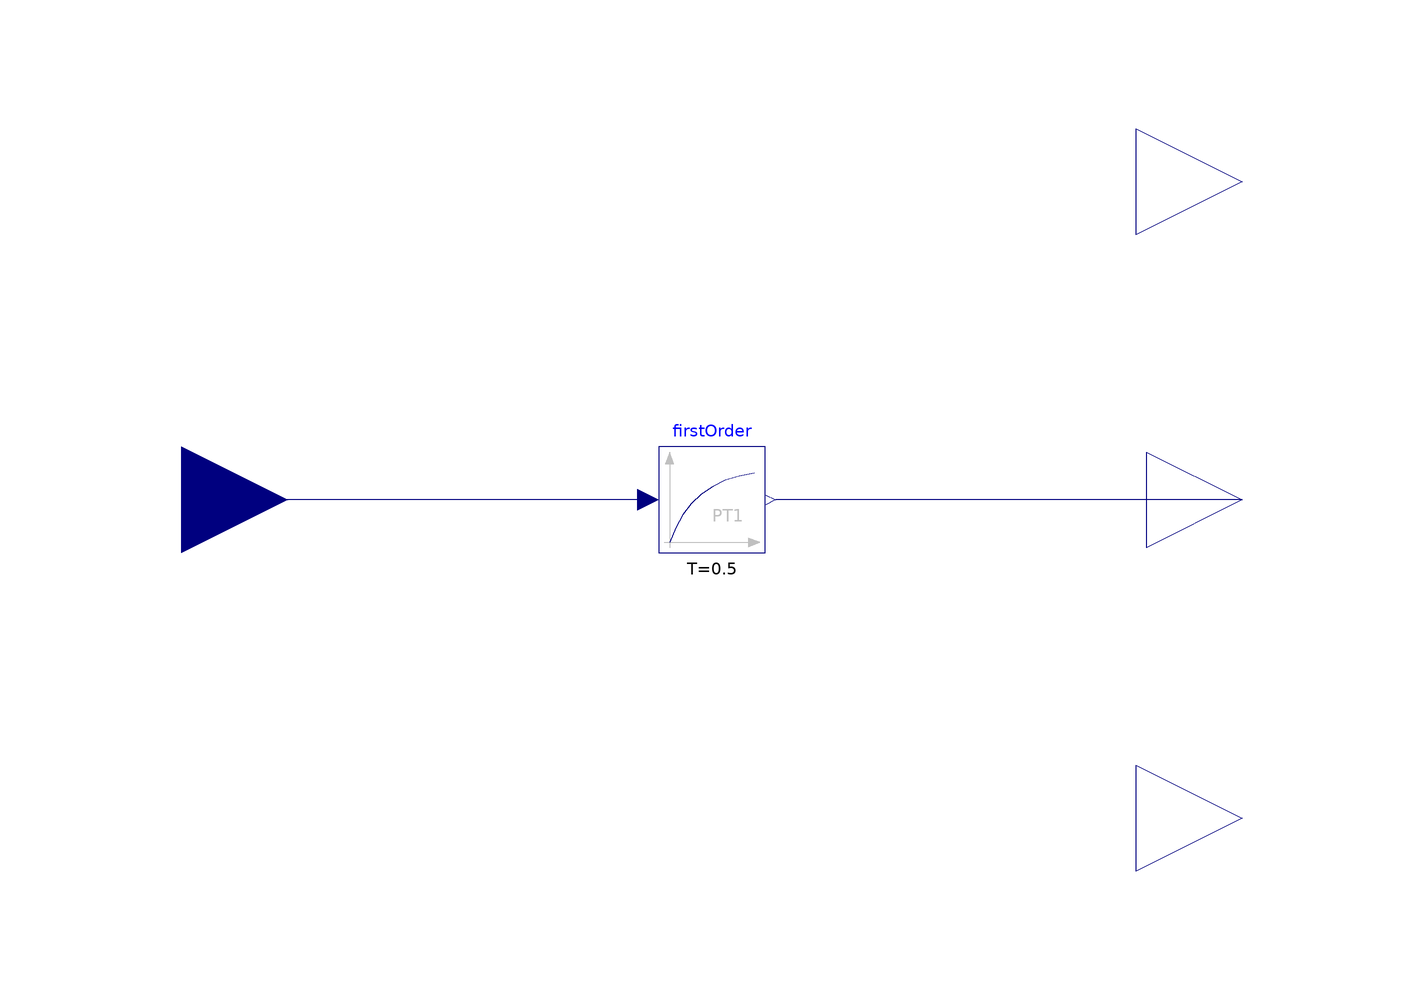

Above is the diagram view of the following Modelica model: its components placed by their Placement annotations and its connect equations drawn as lines.

model Simple_car
  Modelica.Blocks.Interfaces.RealOutput x annotation(
    Placement(visible = true, transformation(origin = {100, 60}, extent = {{-20, -20}, {20, 20}}, rotation = 0), iconTransformation(origin = {100, 80}, extent = {{-10, -10}, {10, 10}}, rotation = 0)));
  Modelica.Blocks.Interfaces.RealOutput speed annotation(
    Placement(visible = true, transformation(origin = {100, -60}, extent = {{-20, -20}, {20, 20}}, rotation = 0), iconTransformation(origin = {100, -80}, extent = {{-10, -10}, {10, 10}}, rotation = 0)));
  Modelica.Blocks.Interfaces.RealInput accel annotation(
    Placement(visible = true, transformation(origin = {-100, 0}, extent = {{-20, -20}, {20, 20}}, rotation = 0), iconTransformation(origin = {-100, 0}, extent = {{-20, -20}, {20, 20}}, rotation = 0)));
  parameter Real x0 = 3;
  parameter Real v0 = 0.0;
  Modelica.Blocks.Interfaces.RealOutput accel_out annotation(
    Placement(visible = true, transformation(origin = {100, 0}, extent = {{-18, -18}, {18, 18}}, rotation = 0), iconTransformation(origin = {100, 0}, extent = {{-10, -10}, {10, 10}}, rotation = 0)));
  Modelica.Blocks.Continuous.FirstOrder firstOrder(T = 0.5, k = 1)  annotation(
    Placement(visible = true, transformation(origin = {0, 0}, extent = {{-10, -10}, {10, 10}}, rotation = 0)));
initial equation
  x = x0;
  speed = v0;
equation
  der(x) = speed;
  der(speed) = accel_out;
  connect(firstOrder.u, accel) annotation(
    Line(points = {{-12, 0}, {-100, 0}}, color = {0, 0, 127}));
  connect(accel_out, firstOrder.y) annotation(
    Line(points = {{100, 0}, {12, 0}}, color = {0, 0, 127}));
  annotation(
    uses(Modelica(version = "4.0.0")));
end Simple_car;